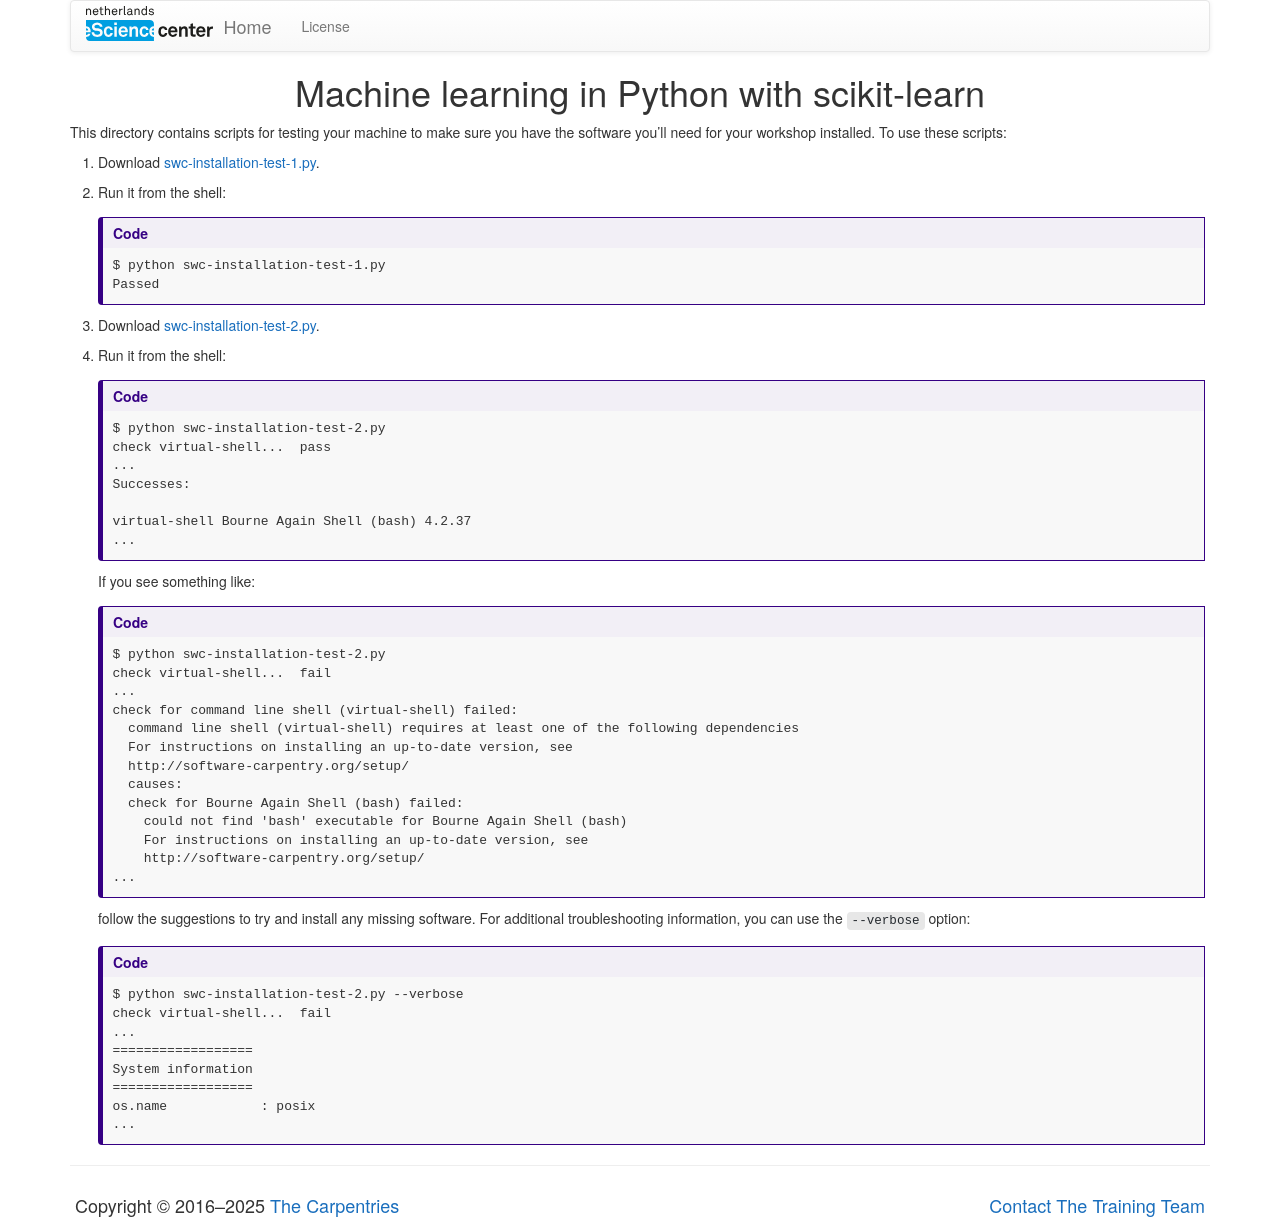

repository: esciencecenter-digital-skills/2025-03-11-ds-sklearn · page: setup/index.html · generator: jekyll

---
layout: page
title: Testing Setup
root: ..
---

This directory contains scripts for testing your machine to make sure
you have the software you'll need for your workshop installed.  To use
these scripts:

1.  Download [swc-installation-test-1.py](swc-installation-test-1.py).

2.  Run it from the shell:

    ~~~
    $ python swc-installation-test-1.py
    Passed
    ~~~

3.  Download [swc-installation-test-2.py](swc-installation-test-2.py).

4.  Run it from the shell:

    ~~~
    $ python swc-installation-test-2.py
    check virtual-shell...  pass
    ...
    Successes:

    virtual-shell Bourne Again Shell (bash) 4.2.37
    ...
    ~~~

    If you see something like:

    ~~~
    $ python swc-installation-test-2.py
    check virtual-shell...  fail
    ...
    check for command line shell (virtual-shell) failed:
      command line shell (virtual-shell) requires at least one of the following dependencies
      For instructions on installing an up-to-date version, see
      http://software-carpentry.org/setup/
      causes:
      check for Bourne Again Shell (bash) failed:
        could not find 'bash' executable for Bourne Again Shell (bash)
        For instructions on installing an up-to-date version, see
        http://software-carpentry.org/setup/
    ...
    ~~~

    follow the suggestions to try and install any missing software.  For
    additional troubleshooting information, you can use the `--verbose`
    option:

    ~~~
    $ python swc-installation-test-2.py --verbose
    check virtual-shell...  fail
    ...
    ==================
    System information
    ==================
    os.name            : posix
    ...
    ~~~
